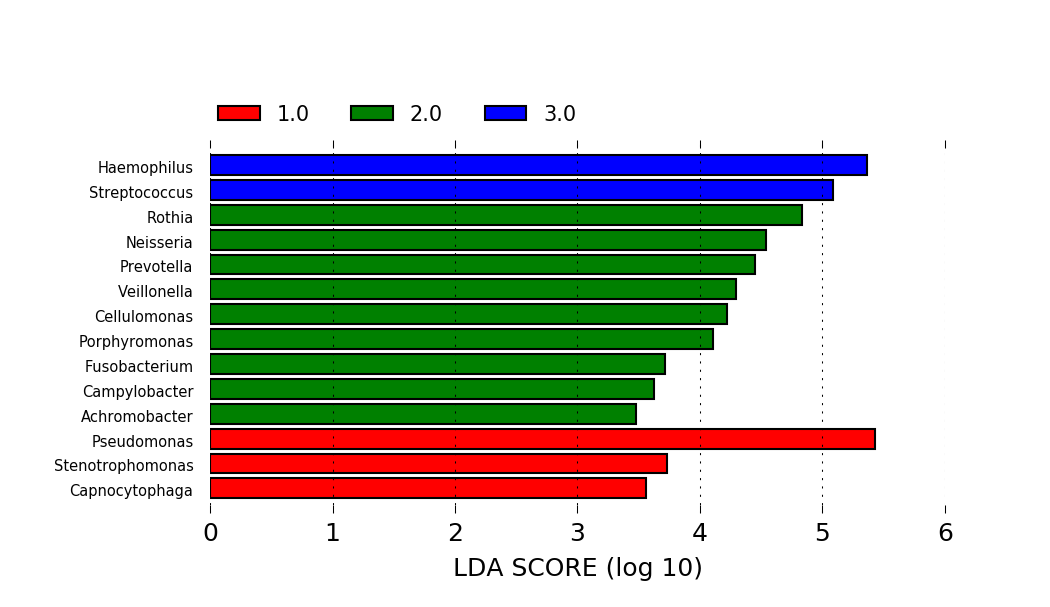

Source data for this figure (header and first rows):
PatientID	DU0098	DU0099	TT0040	TT0041	TT0046	TT0047	TT0044	TT0045	KL0014	DU0091	TT0048	DU0093	DU0094	DU0095	DU0096	DU0097	DU0010	DU0011	DU0012	DU0013	DU0014	DU0015	DU0016
Actinobacillus	0.0	0.0	0.001554	0.2852	0.0006579	0.01112	0.03599	0.0	0.0	0.0	0.0	0.0	0.0	0.0	0.0	0.0	0.0	0.0	0.0	0.0	0.0	0.0	0.0
Actinomyces	0.0003977	0.003856	0.006993	0.005157	0.01299	0.03337	0.02215	0.0065	0.00195	0.0	0.02578	0.0	0.0	0.0	0.0	0.0	0.02744	0.02873	0.0297	0.02965	0.161	0.09155	0.007355
Atopobium	0.0001326	0.000445	0.0	0.0002579	0.008388	0.0	0.000692	0.0001711	0.002368	0.0	0.002907	0.0	0.0	0.0	0.0	0.0	0.00309	0.002905	0.009465	0.007157	0.01079	0.02766	0.0004391
Bulleidia	0.0	0.0001483	0.001554	0.0	0.006908	0.0006067	0.004844	0.0008553	0.0	0.0	0.001744	0.0	0.0	0.0	0.0	0.0	0.001091	0.002905	0.0	0.0	0.0003372	0.0	0.0
Campylobacter	0.0003977	0.000445	0.0	0.0005157	0.007401	0.001416	0.002076	0.0001711	0.0	0.0	0.001744	0.0	0.0	0.0	0.0	0.0	0.0	0.0003228	0.001305	0.0006817	0.004215	0.002337	0.0
Capnocytophaga	0.008086	0.00267	0.003885	0.006189	0.02253	0.04489	0.01038	0.004961	0.0	0.0	0.006589	0.0	0.0	0.0	0.0	0.0	0.0009088	0.01614	0.0	0.01636	0.02226	0.0	0.0003293
Catonella	0.0	0.0001483	0.0	0.0	0.001151	0.0006067	0.001384	0.0	0.0	0.0	0.0003876	0.0	0.0	0.0	0.0	0.0	0.0	0.001614	0.0	0.0	0.0	0.0	0.0
Fusobacterium	0.0005302	0.00178	0.008547	0.03069	0.06398	0.04631	0.01453	0.01026	0.0	0.0	0.007364	0.0	0.0	0.0	0.0	0.0	0.003635	0.002905	0.0	0.001704	0.006407	0.0	0.0003293
Gemella	0.0001326	0.02002	0.1655	0.1313	0.0	0.0	0.0	0.0	0.0	0.0	0.0	0.0	0.0	0.0	0.0	0.0	0.005271	0.2421	0.0	0.001022	0.0	0.0	0.0
Granulicatella	0.0006628	0.01483	0.05206	0.01315	0.003618	0.003236	0.03599	0.01505	0.003482	0.0	0.0	0.0	0.01915	0.0	0.1043	0.0901	0.002181	0.01872	0.1031	0.008862	0.04451	0.07246	0.007574
Haemophilus	0.002916	0.7283	0.0303	0.08819	0.0852	0.04732	0.1287	0.05919	0.0	0.4593	0.03605	0.3812	0.3431	0.1628	0.277	0.2231	0.4171	0.003551	0.01077	0.0409	0.02209	0.002337	0.9274
Leptotrichia	0.01193	0.00178	0.006216	0.003352	0.04852	0.03418	0.01176	0.003763	0.0	0.0	0.02771	0.0	0.0	0.0	0.0	0.0	0.0005453	0.005487	0.0	0.0003408	0.0113	0.0	0.0002195
Megasphaera	0.0	0.0001483	0.0	0.0002579	0.0003289	0.0	0.0	0.0	0.0	0.0	0.0	0.0	0.0	0.0	0.0	0.0	0.0	0.0	0.0	0.0	0.001517	0.0007791	0.0
Mogibacterium	0.0	0.0	0.0	0.0	0.0006579	0.0002022	0.000692	0.0	0.0	0.0	0.0005814	0.0	0.0	0.0	0.0	0.0	0.001999	0.001291	0.0	0.00818	0.003878	0.0	0.0001098
Moryella	0.0	0.0008899	0.000777	0.0	0.002796	0.001011	0.000692	0.0	0.0	0.0	0.003295	0.0	0.0	0.0	0.0	0.0	0.000727	0.004519	0.002937	0.0	0.0001686	0.0	0.0002195
Neisseria	0.06787	0.002522	0.1733	0.05957	0.2281	0.3163	0.09481	0.3139	0.0	0.0	0.1841	0.0	0.0	0.0	0.0	0.06126	0.0001818	0.001937	0.01044	0.01125	0.0	0.0	0.006147
Oribacterium	0.0	0.0007416	0.000777	0.0	0.004934	0.0006067	0.004844	0.002224	0.0	0.0	0.005426	0.0	0.0	0.0	0.0	0.0	0.001636	0.002905	0.0009791	0.0006817	0.000843	0.0	0.0001098
Parvimonas	0.0	0.003411	0.0	0.0007736	0.002303	0.003236	0.002076	0.0	0.0	0.0	0.0	0.0	0.0	0.0	0.0	0.0	0.001454	0.001614	0.0	0.004431	0.001012	0.0	0.0
Peptostreptococcus	0.0	0.0	0.0	0.0	0.004112	0.00546	0.004844	0.0001711	0.0	0.0	0.0	0.0	0.0	0.0	0.0	0.0	0.0	0.0	0.0	0.0	0.0	0.0	0.0
Porphyromonas	0.02293	0.004153	0.01787	0.1215	0.04951	0.1025	0.02699	0.0118	0.0	0.0	0.002132	0.0	0.0	0.0	0.0	0.0	0.0005453	0.0003228	0.0	0.0259	0.002529	0.002727	0.0002195
Prevotella	0.01365	0.01439	0.04351	0.02682	0.1169	0.01881	0.1183	0.06004	0.1745	0.0	0.2984	0.0	0.0	0.0	0.0	0.0	0.003272	0.01517	0.009138	0.08316	0.08161	0.03116	0.0003293
Rothia	0.003446	0.02329	0.1818	0.07349	0.06924	0.1407	0.05536	0.04362	0.0	0.0	0.07481	0.1825	0.1994	0.1078	0.0617	0.09746	0.1043	0.5068	0.5108	0.2703	0.03338	0.2119	0.02645
Selenomonas	0.0001326	0.000445	0.0	0.0	0.009211	0.0006067	0.0	0.0	0.00571	0.0	0.001357	0.0	0.0	0.0	0.0	0.0	0.003453	0.0009684	0.0	0.009543	0.006238	0.002337	0.0001098
Streptococcus	0.7906	0.1549	0.2883	0.1186	0.03602	0.1575	0.2173	0.04413	0.0004178	0.5407	0.2318	0.4362	0.4384	0.7294	0.557	0.4572	0.3784	0.07715	0.2066	0.1605	0.4362	0.1095	0.01273
Tannerella	0.0	0.0001483	0.0	0.001805	0.001151	0.0	0.0	0.0	0.0	0.0	0.0005814	0.0	0.0	0.0	0.0	0.0	0.0	0.0003228	0.0	0.0	0.008093	0.0	0.0
Veillonella	0.03022	0.01187	0.01476	0.006189	0.0324	0.01092	0.03045	0.02087	0.0	0.0	0.06415	0.0	0.0	0.0	0.0	0.0	0.01509	0.05165	0.08322	0.2638	0.1039	0.3339	0.001537
Abiotrophia	0.003579	0.002225	0.0	0.0	0.0	0.0	0.001384	0.0	0.0	0.0	0.0	0.0	0.0	0.0	0.0	0.0	0.02581	0.005165	0.0	0.01363	0.0	0.0	0.0
Aggregatibacter	0.0	0.0	0.0	0.01676	0.0	0.00182	0.001384	0.0	0.0	0.0	0.0	0.0	0.0	0.0	0.0	0.0	0.0	0.0006456	0.0	0.0	0.0	0.0	0.0
Bifidobacterium	0.0	0.0001483	0.0	0.0	0.0	0.0	0.0	0.0	0.0	0.0	0.0	0.0	0.0	0.0	0.0	0.0	0.0	0.0	0.003916	0.0	0.0	0.0	0.0
Butyrivibrio	0.0	0.0	0.0	0.0	0.0008224	0.0	0.000692	0.0	0.0	0.0	0.0	0.0	0.0	0.0	0.0	0.0	0.0	0.0	0.0	0.0	0.0	0.0	0.0
Cardiobacterium	0.0	0.0001483	0.0	0.0	0.0	0.0	0.0	0.004276	0.0	0.0	0.0	0.0	0.0	0.0	0.0	0.0	0.0	0.0003228	0.0	0.001022	0.0	0.0	0.0
Corynebacterium	0.0	0.0002966	0.0	0.002321	0.001809	0.0	0.006228	0.001026	0.6104	0.0	0.001938	0.0	0.0	0.0	0.0	0.0	0.0003635	0.0003228	0.0	0.0	0.0003372	0.0	0.007245
Dialister	0.0	0.0001483	0.0	0.0	0.0009868	0.0006067	0.0	0.0	0.0	0.0	0.0	0.0	0.0	0.0	0.0	0.0	0.0005453	0.0	0.0	0.001022	0.0	0.04207	0.0
Lautropia	0.03725	0.0007416	0.0	0.0002579	0.0	0.0002022	0.005536	0.004447	0.0	0.0	0.0	0.0	0.0	0.0	0.0	0.0	0.0003635	0.0006456	0.0	0.0	0.0	0.03467	0.0
Paludibacter	0.0	0.0001483	0.0	0.0	0.0003289	0.0002022	0.0	0.0	0.0	0.0	0.0	0.0	0.0	0.0	0.0	0.0	0.0	0.0003228	0.0	0.0006817	0.003878	0.0	0.0
Scardovia	0.0002651	0.0	0.0	0.0	0.0	0.0	0.0	0.0	0.0	0.0	0.0	0.0	0.0	0.0	0.0	0.0	0.0	0.0009684	0.0	0.0003408	0.0003372	0.0	0.0
Sharpea	0.0	0.0	0.0	0.0	0.0001645	0.0	0.0	0.0	0.0	0.0	0.0	0.0	0.0	0.0	0.0	0.0	0.0	0.0	0.0	0.0	0.0	0.0	0.0
Staphylococcus	0.0	0.0	0.0	0.0	0.0	0.0	0.0	0.0	0.02786	0.0	0.0	0.0	0.0	0.0	0.0	0.0	0.0	0.0	0.0	0.001704	0.0	0.003506	0.0
Bacteroides	0.0	0.0	0.0	0.0	0.0001645	0.0004044	0.0	0.0	0.0	0.0	0.0	0.0	0.0	0.0	0.0	0.0	0.0	0.0	0.0	0.0	0.0	0.0	0.0
Janthinobacterium	0.0	0.0	0.0	0.0	0.0	0.0	0.0	0.0	0.0	0.0	0.0	0.0	0.0	0.0	0.0	0.0	0.0	0.0	0.0	0.0	0.0	0.0	0.0
Klebsiella	0.0	0.0	0.0	0.0	0.0	0.0	0.0	0.0	0.1515	0.0	0.0	0.0	0.0	0.0	0.0	0.0	0.0	0.0	0.0	0.0	0.0	0.0	0.0
Pyramidobacter	0.0	0.0	0.0	0.0005157	0.0	0.0	0.0	0.0	0.0	0.0	0.0	0.0	0.0	0.0	0.0	0.0	0.0	0.0	0.0	0.0	0.0	0.0	0.0
Treponema	0.0	0.0	0.0	0.0	0.00148	0.01052	0.000692	0.0	0.0	0.0	0.0	0.0	0.0	0.0	0.0	0.0	0.0	0.0003228	0.0	0.0	0.003035	0.0	0.0
Filifactor	0.0	0.000445	0.0	0.0	0.0004934	0.001213	0.0	0.0	0.0	0.0	0.0	0.0	0.0	0.0	0.0	0.0	0.0	0.0	0.0	0.0	0.004384	0.0	0.0
Moraxella	0.0	0.001187	0.0	0.0	0.0	0.0	0.0	0.0	0.0	0.0	0.0	0.0	0.0	0.0	0.0	0.0	0.0001818	0.0	0.0003264	0.001022	0.0001686	0.0	0.0005488
Achromobacter	0.0	0.0	0.0	0.0	0.0001645	0.0	0.001384	0.0	0.0008357	0.0	0.001938	0.0	0.0	0.0	0.0	0.0	0.0	0.0	0.0	0.0	0.0	0.0	0.0
Eikenella	0.0	0.0	0.0	0.004899	0.0	0.002224	0.0	0.0	0.0008357	0.0	0.0	0.0	0.0	0.0	0.0	0.0	0.0001818	0.0	0.0	0.001704	0.00118	0.0	0.0
Mycoplasma	0.0	0.0001483	0.0	0.002063	0.0	0.0	0.0	0.0	0.0004178	0.0	0.0	0.0	0.0	0.0	0.0	0.0	0.0001818	0.0006456	0.0	0.0	0.001012	0.0003896	0.0
Pseudomonas	0.0	0.0005933	0.002331	0.0	0.1732	0.0	0.1564	0.3926	0.0	0.0	0.000969	0.0	0.0	0.0	0.0	0.07091	0.0	0.0	0.0	0.0	0.0	0.02961	0.0005488
Schwartzia	0.0	0.0	0.0	0.0	0.0001645	0.0	0.0	0.0	0.0	0.0	0.0	0.0	0.0	0.0	0.0	0.0	0.0	0.0	0.0	0.0	0.0	0.0	0.0
Acinetobacter	0.0	0.0	0.0	0.0	0.0	0.0	0.0	0.0	0.00195	0.0	0.0	0.0	0.0	0.0	0.0	0.0	0.0	0.0	0.0	0.0	0.0	0.0	0.0
Leuconostoc	0.001723	0.0	0.0	0.0	0.0	0.0	0.0	0.0	0.0	0.0	0.0	0.0	0.0	0.0	0.0	0.0	0.0	0.0	0.0	0.0	0.0	0.0	0.0
Propionibacterium	0.0	0.0	0.0	0.0	0.0	0.0	0.0	0.0	0.0	0.0	0.0	0.0	0.0	0.0	0.0	0.0	0.0	0.0	0.0	0.0	0.0	0.0003896	0.0
Burkholderia	0.0	0.0	0.0	0.0	0.0	0.0	0.0	0.0	0.0	0.0	0.0	0.0	0.0	0.0	0.0	0.0	0.0	0.0	0.0	0.0	0.0005058	0.0	0.0
Lactobacillus	0.002253	0.001038	0.0	0.0	0.0	0.0	0.0	0.0	0.0	0.0	0.01609	0.0	0.0	0.0	0.0	0.0	0.0	0.0	0.006201	0.02215	0.0	0.0	0.0
Chryseobacterium	0.0	0.0	0.0	0.0	0.0	0.0	0.0	0.0	0.0	0.0	0.0	0.0	0.0	0.0	0.0	0.0	0.0	0.0	0.0	0.0	0.0	0.0	0.0
Kingella	0.0	0.0001483	0.0	0.0	0.0	0.0	0.0	0.0	0.0	0.0	0.0	0.0	0.0	0.0	0.0	0.0	0.0	0.0006456	0.0	0.005453	0.002023	0.0003896	0.0
Nocardia	0.0	0.0	0.0	0.0	0.0	0.0	0.0	0.0	0.0	0.0	0.0	0.0	0.0	0.0	0.0	0.0	0.0	0.0	0.0	0.0	0.0	0.0	0.0
Alloscardovia	0.0	0.0	0.0	0.0	0.0	0.0	0.0	0.0	0.0	0.0	0.0003876	0.0	0.0	0.0	0.0	0.0	0.0	0.0	0.0	0.0	0.006744	0.0	0.0
Enterococcus	0.0	0.0	0.0	0.0	0.0	0.0	0.0	0.0	0.0	0.0	0.0	0.0	0.0	0.0	0.0	0.0	0.0	0.0	0.007507	0.002045	0.005395	0.0	0.0
... 63 more rows
